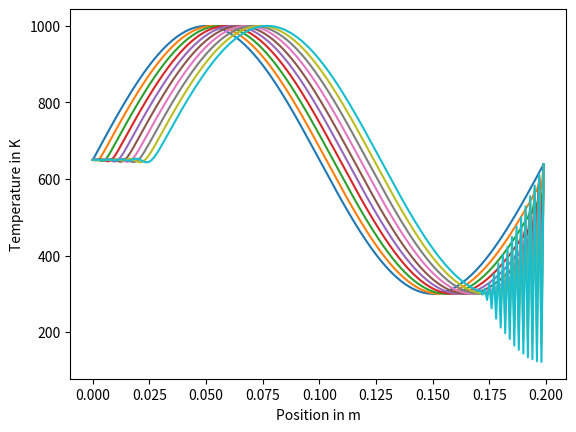

Write Python code to recreate this figure.
# QUIZ
# 
# Implement the lateral shift of the fire 
# by the given velocity (indicated in the 
# variable of the same name).

import math
import numpy
from matplotlib import pyplot
from matplotlib import animation

ambient_temperature = 300. # K
flame_temperature = 1000. # K
velocity = 0.003 # m / s
dx = 0.001 # m
size = 200 # grid units
positions = dx * numpy.arange(size) # m
h = 0.01 # s
end_time = 10.0 # s
num_steps = int(end_time / h)

# This is used to keep track of the data that we want to plot.
data = []

def heat_conduction():
    temperatures_old = ambient_temperature * numpy.ones(size) # K
    for i in range(size):
        temperatures_old[i] += (flame_temperature - ambient_temperature) * 0.5 \
                               * (1. + math.sin(1. * 2. * math.pi * i / size))
    temperatures_new = numpy.copy(temperatures_old) # K

    for step in range(num_steps):
        if step % 100 == 0:
            data.append(([pos for pos in positions], 
                          [temp for temp in temperatures_old]))
        for i in range(1, size - 1):
            temperatures_new[i] = temperatures_old[i] \
                                -h * velocity / (2*dx) \
                                * (temperatures_old[i+1]-temperatures_old[i-1])
        temperatures_old, temperatures_new = temperatures_new, temperatures_old

    return temperatures_old

temperatures = heat_conduction()

def plot_me():
    for (pos, temp) in data:
        pyplot.plot(pos, temp)
    axes = pyplot.gca()                
    axes.set_xlabel('Position in m')
    axes.set_ylabel('Temperature in K')
    pyplot.show()

plot_me()




